Run: headless pygame with SDL's dummy video driver; simulated clock (each Clock.tick advances the game by its frame time, no real sleeping); random seed 0; keys injected as events and as key.get_pressed() state; mouse plan: one left click at the window centre at the start of phase 2, then a move to the lower-right quarter at the start of phase 3.
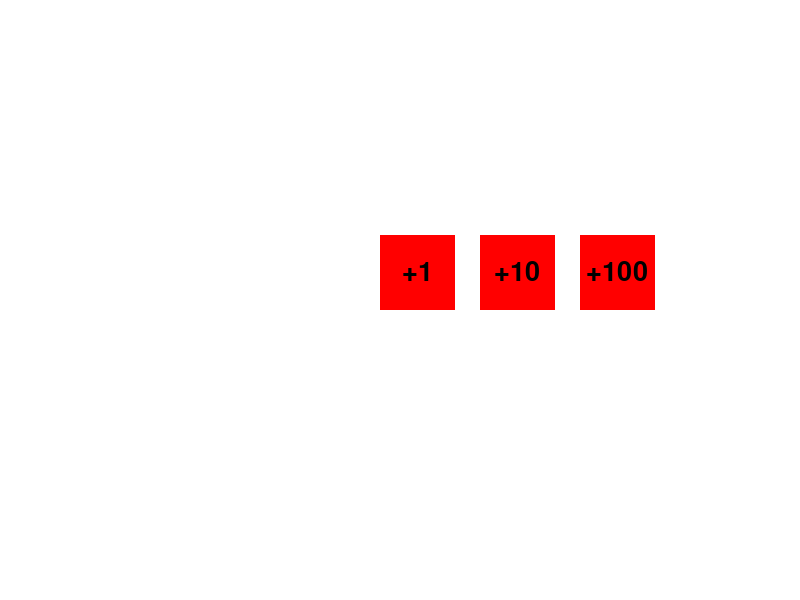
Frame 1 of 4 · flips 1–60 · no input
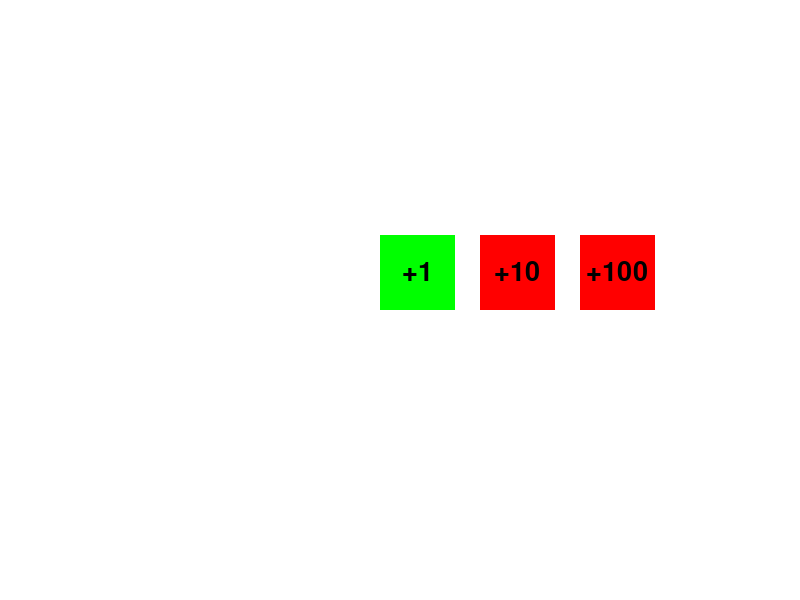
Frame 2 of 4 · flips 61–180 · clicked the window centre · tapped SPACE, RETURN · held RIGHT (→), D
Frame 3 of 4 · flips 181–300 · moved the mouse to the lower-right quarter · held DOWN (↓), S · screen same as frame 1, image omitted
Frame 4 of 4 · flips 301–420 · held LEFT (←), A, UP (↑), W · screen unchanged from frame 3, image omitted

The pygame program that drew these frames:

#!/usr/bin/env python3


import pygame

# --- constants --- (UPPER_CASE names)

WHITE = (255,255,255)
BLACK = (  0,  0,  0)

RED   = (255,  0,  0)
GREEN = (  0,255,  0)
BLUE  = (  0,  0,255)

YELLOW = (255,255, 0)

# --- functions ---

def button_create(text, rect, inactive_color, active_color, action):

    font = pygame.font.Font(None, 40)

    button_rect = pygame.Rect(rect)

    text_buy = font.render(text, True, BLACK)
    text_buy_rect = text_buy.get_rect(center=button_rect.center)

    return [text_buy, text_buy_rect, button_rect, inactive_color, active_color, action, False]


def button_check(info, event):

    text, text_rect, rect, inactive_color, active_color, action, hover = info

    if event.type == pygame.MOUSEMOTION:
        # hover = True/False   
        info[-1] = rect.collidepoint(event.pos)

    elif event.type == pygame.MOUSEBUTTONDOWN:
        if hover and action:      
            action()


def button_draw(screen, info):
    
    text, text_rect, rect, inactive_color, active_color, action, hover = info

    if hover:
        color = active_color
    else:
        color = inactive_color
        
    pygame.draw.rect(screen, color, rect)
    screen.blit(text, text_rect)

# ---

def buy(number=1):
    global total
    
    total += number
    
    print('(+{}) total: {}'.format(number, total))

def buy_1():
    buy(1)
    
def buy_10():
    buy(10)

def buy_100():
    buy(100)

# --- main ---

# - init -

pygame.init()
screen = pygame.display.set_mode((800,600))
screen_rect = screen.get_rect()

# - objects -

total = 0

button_1 = button_create("+1", (380, 235, 75, 75), RED, GREEN, buy_1)
button_2 = button_create("+10", (480, 235, 75, 75), RED, GREEN, lambda:buy(10))
button_3 = button_create("+100", (580, 235, 75, 75), RED, GREEN, lambda:buy(100))

# - mainloop -

shop = True

while shop:
    
    # - events -
    for event in pygame.event.get():
        if event.type == pygame.QUIT:
            shop = False

        button_check(button_1, event)
        button_check(button_2, event)
        button_check(button_3, event)
        
    # --- draws ---
    
    screen.fill(WHITE)

    button_draw(screen, button_1)
    button_draw(screen, button_2)
    button_draw(screen, button_3)

    pygame.display.update()
    
# - end -

pygame.quit()
